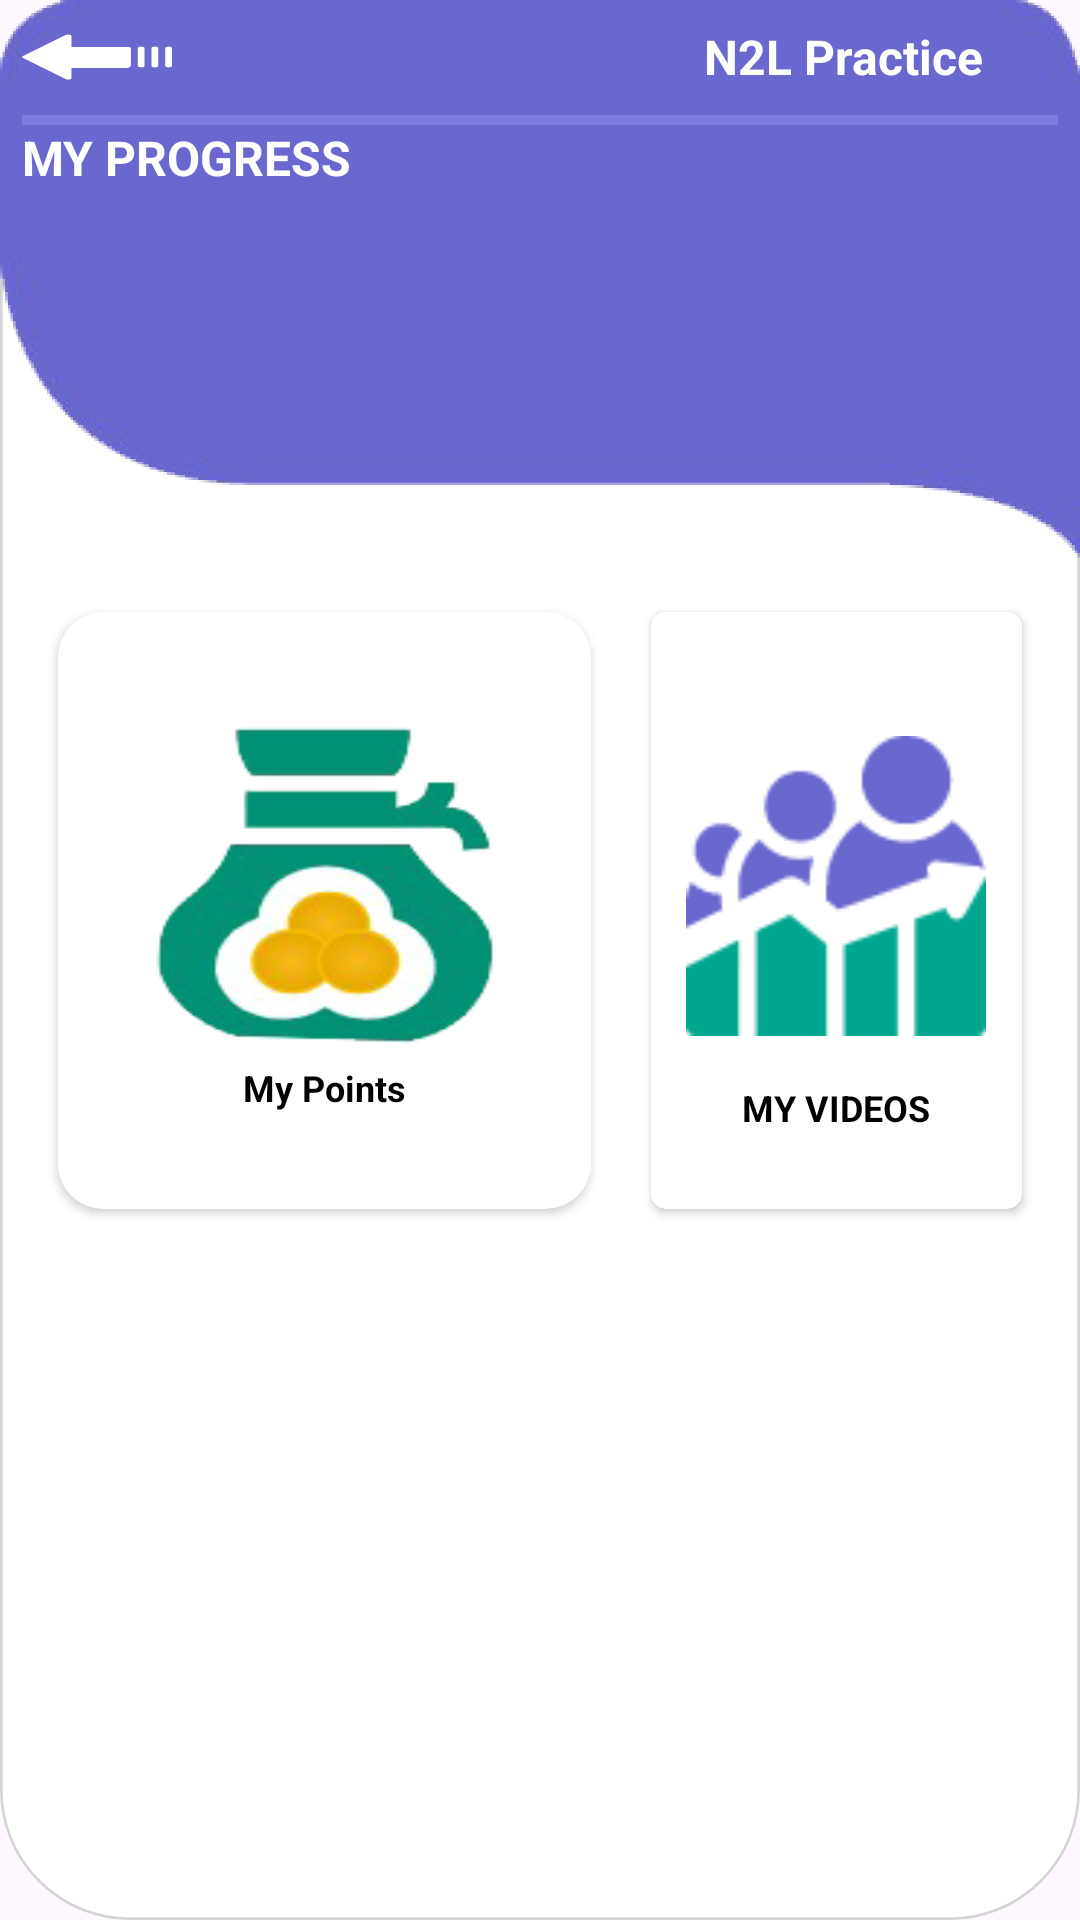

Write the Android layout XML for this screen, with the resource values it uses.
<!-- AndroidManifest.xml: activity theme AppTheme.NoActionBar -->
<!-- res/layout/activity_my_progress_home.xml -->
<?xml version="1.0" encoding="utf-8"?>
<layout xmlns:android="http://schemas.android.com/apk/res/android"
    xmlns:app="http://schemas.android.com/apk/res-auto"
    xmlns:tools="http://schemas.android.com/tools">

    <androidx.constraintlayout.widget.ConstraintLayout
        android:layout_width="match_parent"
        android:layout_height="match_parent"
        android:layout_margin="4dp"
        android:background="@drawable/group99">

        <androidx.constraintlayout.widget.Guideline
            android:id="@+id/guideline1"
            android:layout_width="wrap_content"
            android:layout_height="wrap_content"
            android:orientation="horizontal"
            app:layout_constraintGuide_percent="0.00" />

        <androidx.constraintlayout.widget.Guideline
            android:id="@+id/guideline2"
            android:layout_width="wrap_content"
            android:layout_height="wrap_content"
            android:orientation="vertical"
            app:layout_constraintGuide_percent="0.02" />

        <androidx.constraintlayout.widget.Guideline
            android:id="@+id/guideline4"
            android:layout_width="wrap_content"
            android:layout_height="wrap_content"
            android:orientation="vertical"
            app:layout_constraintGuide_percent="0.98" />

        <androidx.constraintlayout.widget.Guideline
            android:id="@+id/guideline5"
            android:layout_width="wrap_content"
            android:layout_height="wrap_content"
            android:orientation="horizontal"
            app:layout_constraintGuide_percent="0.06" />

        <androidx.constraintlayout.widget.Guideline
            android:id="@+id/guideline6"
            android:layout_width="wrap_content"
            android:layout_height="wrap_content"
            android:orientation="horizontal"
            app:layout_constraintGuide_percent="0.065" />

        <androidx.constraintlayout.widget.Guideline
            android:id="@+id/guideline7"
            android:layout_width="wrap_content"
            android:layout_height="wrap_content"
            android:orientation="horizontal"
            app:layout_constraintGuide_percent="0.099" />

        <androidx.constraintlayout.widget.Guideline
            android:id="@+id/guideline8"
            android:layout_width="wrap_content"
            android:layout_height="wrap_content"
            android:orientation="horizontal"
            app:layout_constraintGuide_percent="0.30" />

        <androidx.constraintlayout.widget.Guideline
            android:id="@+id/guideline9"
            android:layout_width="wrap_content"
            android:layout_height="wrap_content"
            android:orientation="horizontal"
            app:layout_constraintGuide_percent="0.99" />

        <androidx.appcompat.widget.AppCompatTextView
            android:id="@+id/lin"
            android:layout_width="0dp"
            android:layout_height="0dp"
            android:background="@color/flatLineBlueDark"
            app:layout_constraintBottom_toTopOf="@+id/guideline6"
            app:layout_constraintEnd_toStartOf="@+id/guideline4"
            app:layout_constraintStart_toEndOf="@+id/guideline2"
            app:layout_constraintTop_toTopOf="@+id/guideline5" />

        <LinearLayout
            android:id="@+id/LinBackNav"
            android:layout_width="0dp"
            android:layout_height="0dp"
            android:gravity="center"
            app:layout_constraintEnd_toStartOf="@+id/guideline4"
            app:layout_constraintStart_toStartOf="@+id/guideline2"
            app:layout_constraintBottom_toTopOf="@+id/guideline5"
            app:layout_constraintTop_toTopOf="@+id/guideline1">
            <include layout="@layout/header"/>
        </LinearLayout>

        <TextView
            android:layout_width="0dp"
            android:layout_height="0dp"
            android:text="@string/my_progress"
            style="@style/white_big_text_style"
            android:gravity="center_vertical"
            app:layout_constraintEnd_toStartOf="@+id/guideline4"
            app:layout_constraintStart_toStartOf="@+id/guideline2"
            app:layout_constraintBottom_toTopOf="@+id/guideline7"
            app:layout_constraintTop_toTopOf="@+id/guideline6" />

        <GridLayout
            android:id="@+id/frame_container"
            android:layout_width="0dp"
            android:layout_height="0dp"
            android:columnCount="2"
            android:padding="2dp"
            android:rowCount="2"
            app:layout_constraintBottom_toTopOf="@+id/guideline9"
            app:layout_constraintEnd_toStartOf="@+id/guideline4"
            app:layout_constraintStart_toStartOf="@+id/guideline2"
            app:layout_constraintTop_toTopOf="@+id/guideline8">
            <androidx.cardview.widget.CardView
                android:id="@+id/BtnMyPoints"
                android:layout_height="0dp"
                android:layout_width="wrap_content"
                android:layout_columnWeight="1"
                android:layout_rowWeight="1"
                android:layout_margin="10dp"
                android:elevation="10dp"
                app:cardCornerRadius="15dp">
                <LinearLayout
                    android:weightSum="100"
                    android:layout_width="match_parent"
                    android:layout_height="match_parent"
                    android:orientation="vertical"
                    android:gravity="center">
                    <LinearLayout
                        android:layout_weight="64"
                        android:layout_width="match_parent"
                        android:layout_height="0dp"
                        android:background="@drawable/mypoints"
                        android:weightSum="100"
                        android:orientation="vertical"
                        android:layout_margin="2dp">
                        <TextView
                            android:layout_weight="57"
                            android:layout_width="match_parent"
                            android:layout_height="0dp"/>
                        <TextView
                            android:id="@+id/TxtMyPoint"
                            android:layout_weight="29"
                            android:layout_width="match_parent"
                            android:gravity="center"
                            android:layout_height="0dp"
                            android:textColor="#000000"
                            style="@style/home_text_style"
                            android:textStyle="bold"/>
                    </LinearLayout>
                    <TextView
                        android:layout_width="wrap_content"
                        android:layout_height="wrap_content"
                        android:text="@string/my_points"
                        style="@style/home_text_style" />

                </LinearLayout>

            </androidx.cardview.widget.CardView>
            <androidx.cardview.widget.CardView
                android:id="@+id/BtnMyVideo"
                android:layout_height="0dp"
                android:layout_width="0dp"
                android:layout_columnWeight="1"
                android:layout_rowWeight="1"
                android:layout_margin="10dp"
                android:elevation="10dp"
                app:cardCornerRadius="5dp">
                <LinearLayout
                    android:weightSum="3"
                    android:layout_width="match_parent"
                    android:layout_height="match_parent"
                    android:orientation="vertical"
                    android:gravity="center">

                    <ImageView
                        android:layout_weight="2"
                        android:layout_width="100dp"
                        android:layout_height="0dp"
                        android:layout_margin="15dp"
                        android:src="@drawable/myprogress"
                        tools:ignore="ContentDescription"/>

                    <TextView
                        android:layout_width="wrap_content"
                        android:layout_height="wrap_content"
                        android:text="@string/my_video"
                        style="@style/home_text_style" />
                </LinearLayout>


            </androidx.cardview.widget.CardView>
            <androidx.cardview.widget.CardView
                android:id="@+id/BtnCompareWithMyFriends"
                android:layout_height="0dp"
                android:layout_width="0dp"
                android:layout_columnWeight="1"
                android:layout_rowWeight="1"
                android:layout_margin="10dp"
                android:elevation="10dp"
                app:cardCornerRadius="15dp"
                android:visibility="invisible">
                <LinearLayout
                    android:weightSum="3"
                    android:layout_width="match_parent"
                    android:layout_height="match_parent"
                    android:orientation="vertical"
                    android:gravity="center">

                    <ImageView
                        android:layout_weight="2"
                        android:layout_width="100dp"
                        android:layout_height="0dp"
                        android:layout_margin="15dp"
                        android:src="@drawable/comparewithmyfriends"
                        tools:ignore="ContentDescription"/>

                    <TextView
                        android:gravity="center"
                        android:layout_width="wrap_content"
                        android:layout_height="wrap_content"
                        android:text="@string/compare_with_my_friends"
                        style="@style/home_text_style"/>
                </LinearLayout>
            </androidx.cardview.widget.CardView>
            

        </GridLayout>

    </androidx.constraintlayout.widget.ConstraintLayout>

</layout>
<!-- res/layout/header.xml (included above) -->
<?xml version="1.0" encoding="utf-8"?>
<LinearLayout xmlns:android="http://schemas.android.com/apk/res/android"
    android:layout_width="match_parent"
    android:layout_height="wrap_content"
    xmlns:tools="http://schemas.android.com/tools"
    android:orientation="horizontal"
    android:id="@+id/MainTopHeader">

    <ImageView
        android:layout_width="50dp"
        android:layout_height="match_parent"
        android:background="@drawable/ic_back"
        tools:ignore="ContentDescription"/>

    <TextView
        style="@style/white_heading_text_style"
        android:layout_width="0dp"
        android:layout_height="match_parent"
        android:layout_weight="1"
        android:gravity="center|end"
        android:paddingStart="5dp"
        android:paddingEnd="10dp"
        android:text="@string/app_name" />

    <TextView
        android:id="@+id/Version"
        style="@style/white_small_text_style"
        android:layout_width="wrap_content"
        android:layout_height="match_parent"
        android:gravity="center|end"
        android:paddingStart="5dp"
        android:paddingEnd="10dp" />

</LinearLayout>
<!-- resources referenced by this layout -->
<resources>
  <color name="flatLineBlueDark">#7E7BDE</color>
  <!-- drawable group99: png bitmap (drawable, 115061 bytes) -->
  <!-- drawable ic_back (drawable) -->
  <vector android:height="24dp" android:viewportHeight="343.089"
      android:viewportWidth="343.089" android:width="24dp" xmlns:android="http://schemas.android.com/apk/res/android">
      <path android:fillColor="#FFFFFF" android:pathData="M239.122,124.473h-125.91V72.228c-0.057,-4.328 -3.611,-7.79 -7.939,-7.733c-2.146,0.028 -4.186,0.935 -5.645,2.509L2.452,166.269c-2.885,2.397 -3.281,6.679 -0.885,9.564c0.267,0.321 0.563,0.618 0.885,0.885l97.176,99.265c1.501,1.588 3.563,2.526 5.747,2.612h3.135c2.983,-1.448 4.828,-4.523 4.702,-7.837v-47.02h125.91c5.262,-0.892 9.305,-5.148 9.927,-10.449v-83.592C249.048,125.518 243.824,124.473 239.122,124.473z"/>
      <path android:fillColor="#FFFFFF" android:pathData="M272.558,121.86c-4.328,0 -7.837,3.509 -7.837,7.837v83.592c0,4.328 3.509,7.837 7.837,7.837s7.837,-3.509 7.837,-7.837v-83.592C280.395,125.369 276.887,121.86 272.558,121.86z"/>
      <path android:fillColor="#FFFFFF" android:pathData="M303.905,121.86c-4.328,0 -7.837,3.509 -7.837,7.837v83.592c0,4.328 3.509,7.837 7.837,7.837s7.837,-3.509 7.837,-7.837v-83.592C311.742,125.369 308.233,121.86 303.905,121.86z"/>
      <path android:fillColor="#FFFFFF" android:pathData="M335.252,121.86c-4.328,0 -7.837,3.509 -7.837,7.837v83.592c0,4.328 3.509,7.837 7.837,7.837s7.837,-3.509 7.837,-7.837v-83.592C343.089,125.369 339.58,121.86 335.252,121.86z"/>
  </vector>
  <!-- drawable myactivities: png bitmap (drawable, 3447 bytes) -->
  <!-- drawable mypoints: png bitmap (drawable, 18911 bytes) -->
  <!-- drawable myprogress: png bitmap (drawable, 2788 bytes) -->
  <string name="app_name">N2L Practice</string>
  <string name="compare_with_my_friends">Compare With My Friends</string>
  <string name="my_activity">My Activity</string>
  <string name="my_points">My Points</string>
  <string name="my_progress">MY PROGRESS</string>
  <string name="my_video">MY VIDEOS</string>
  <style name="home_text_style" parent="AppTheme">
          <item name="android:textStyle">bold</item>
          <item name="android:typeface">sans</item>
          <item name="android:textColor">#000000</item>
          <item name="android:textSize">12sp</item>
      </style>
  <style name="white_big_text_style" parent="AppTheme">
          <item name="android:textStyle">bold</item>
          <item name="android:typeface">sans</item>
          <item name="android:textColor">#FFFFFF</item>
          <item name="android:textSize">16sp</item>
      </style>
  <style name="white_heading_text_style" parent="AppTheme">
          <item name="android:textStyle">bold</item>
          <item name="android:typeface">sans</item>
          <item name="android:textColor">#FFFFFF</item>
          <item name="android:textSize">16sp</item>
      </style>
  <style name="white_small_text_style" parent="AppTheme">
          <item name="android:textStyle">bold</item>
          <item name="android:typeface">sans</item>
          <item name="android:textColor">#FFFFFF</item>
          <item name="android:textSize">12sp</item>
      </style>
  <style name="AppTheme.NoActionBar" parent="Theme.Material3.Light">
          <item name="colorPrimary">@color/colorPrimary</item>
          <item name="colorPrimaryDark">@color/colorPrimaryDark</item>
          <item name="colorAccent">@color/colorAccent</item>
          <item name="windowActionBar">false</item>
          <item name="windowNoTitle">true</item>
          <item name="android:textColorSecondary">@color/black</item>
      </style>
  <style name="AppTheme" parent="Theme.Material3.Light">
          <item name="colorPrimary">@color/colorPrimary</item>
          <item name="colorPrimaryDark">@color/colorPrimaryDark</item>
          <item name="colorAccent">@color/colorAccent</item>
      </style>
  <color name="colorPrimary">#7E7BDE</color>
  <color name="colorPrimaryDark">#6A67CE</color>
  <color name="colorAccent">#D81B60</color>
  <color name="black">#FF000000</color>
</resources>
